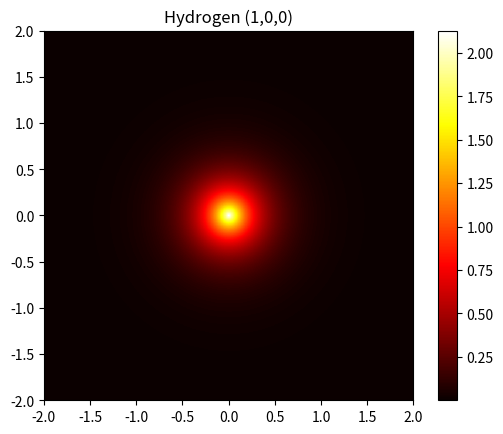

Generate this figure with matplotlib:
# -*- coding: utf-8 -*-
"""
Created on Fri Apr 14 12:37:09 2023

[redacted]
"""

import matplotlib.pyplot as plt
import numpy as np

#Importem aquestes llibreries per poder fer plots en 2d. Yay!!!

d=2
res=1000
y, x = np.meshgrid(np.linspace(-d, d, res), np.linspace(-d, d, res))
#   x i y son dues matrius de mida 100x100. Contenen les coordenades (x i y 
#   respectivament) dels encreuaments de les cel·les del nostre dibuix. Per exemple,
#   si volguessim fer un dibuix quadrat 3x3 (9 cel·les => 4x4=12 encreuaments),
#   aleshores tindriem, per ex:
#   x=[ [0,0,0,0] , [1,1,1,1] , [2,2,2,2] , [3,3,3,3] ]
#   y=[ [0,1,2,3] , [0,1,2,3] , [0,1,2,3] , [0,1,2,3] ]
#   i els encreuaments es trobarien als punts (0,0) , (0,1) , etc.
#   Mentres deixem fixa la x, fem pujar la y i quan acabem incrementem +1 el valor
#   de x i tornem a recorrer tot el rang de y.

#A continuació definim la nostra variable en funció de x i y. En el meu cas 
#vull dibuixar l'atom d'hidrogen per tant la nostra funció és Psi_nlm=R_nl*Y_lm
#per tant anem a calcular Rnl i Ylm per separat
#Per saber les seves expressions... MIRAR TAULES!! (O passar una tarda sencera
#derivant una o dues).

a=5.29*10**(-1) #Bohr Radius

"CAS (n,l,m) = (1,0,0)"
n, l, m = 1, 0, 0

r=np.sqrt(x**2 + y**2) #We will work on the XY plane so z=0

Y00=1/(2*np.sqrt(np.pi))
R10=(2/np.sqrt(a**3))*np.exp(-r/a)

Psi100=R10*Y00

Psi100 = Psi100[:-1, :-1]   #Reduim en 1 la llista de Psi perquè hi ha menys 
                            #caselles que encreuaments.

z=Psi100**2
z_min, z_max = z.min(), np.abs(z).max()

fig, ax = plt.subplots()

c = ax.pcolormesh(x, y, z, cmap='hot', vmin=z_min, vmax=z_max)
ax.set_title('Hydrogen (1,0,0)')
# set the limits of the plot to the limits of the data
ax.axis([x.min(), x.max(), y.min(), y.max()])
plt.gca().set_aspect('equal')
fig.colorbar(c, ax=ax)


total=0
middle = int(res/2)
for i in range(middle,res-1):
        total+=(R10[i,middle]**2)*(x[i,0]**2)

print(total*2*d/res)
